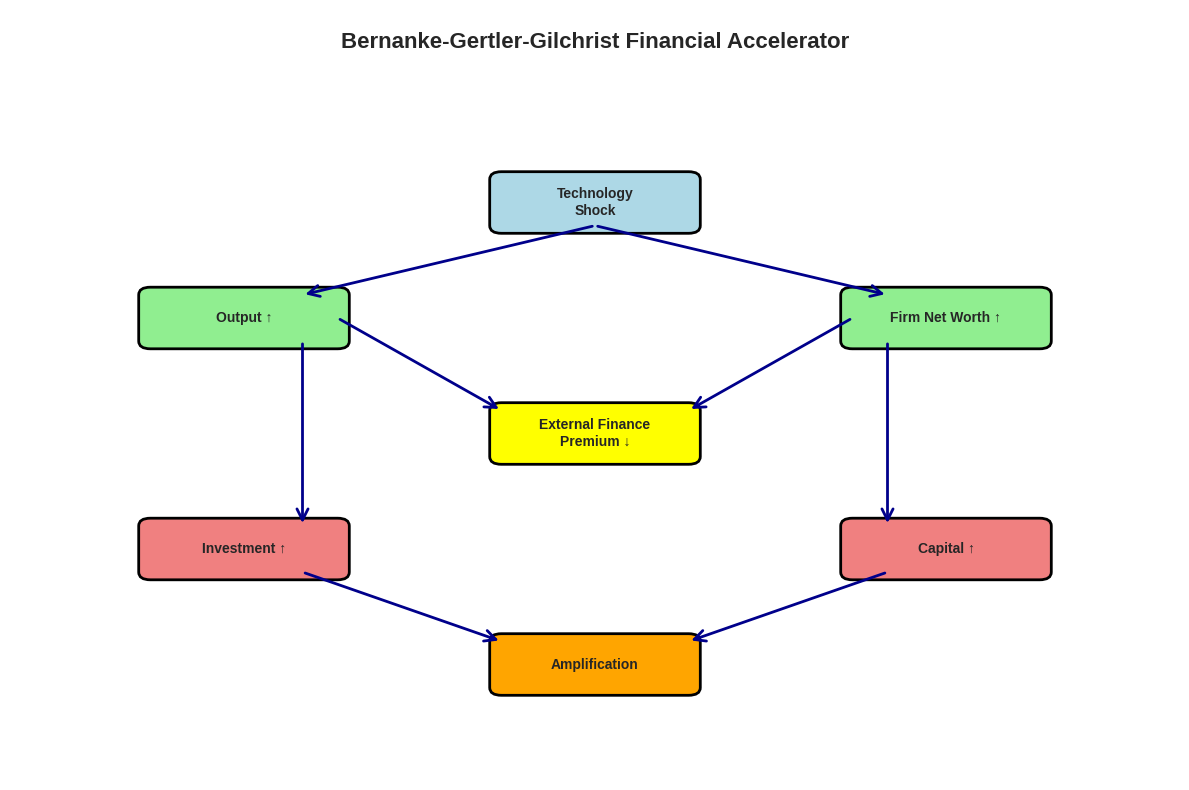

The matplotlib source for this figure: (Note: this script raises an exception after producing the figure.)
"""Generate missing finance and econometrics diagrams."""

import matplotlib.pyplot as plt
import matplotlib.patches as mpatches
from matplotlib.patches import FancyBboxPatch, FancyArrowPatch, Rectangle
import numpy as np

# Set style
plt.style.use('seaborn-v0_8-darkgrid')

def create_bgg_accelerator():
    """Create BGG accelerator diagram."""
    fig, ax = plt.subplots(figsize=(12, 8))
    ax.axis('off')
    ax.set_xlim(0, 10)
    ax.set_ylim(0, 10)

    # Title
    ax.text(5, 9.5, 'Bernanke-Gertler-Gilchrist Financial Accelerator',
            ha='center', fontsize=16, fontweight='bold')

    # Boxes
    boxes = [
        ('Technology\nShock', 5, 7.5, 'lightblue'),
        ('Output ↑', 2, 6, 'lightgreen'),
        ('Firm Net Worth ↑', 8, 6, 'lightgreen'),
        ('External Finance\nPremium ↓', 5, 4.5, 'yellow'),
        ('Investment ↑', 2, 3, 'lightcoral'),
        ('Capital ↑', 8, 3, 'lightcoral'),
        ('Amplification', 5, 1.5, 'orange'),
    ]

    for text, x, y, color in boxes:
        box = FancyBboxPatch((x-0.8, y-0.3), 1.6, 0.6,
                              boxstyle="round,pad=0.1",
                              edgecolor='black', facecolor=color, linewidth=2)
        ax.add_patch(box)
        ax.text(x, y, text, ha='center', va='center', fontsize=10, fontweight='bold')

    # Arrows
    arrows = [
        (5, 7.2, 2.5, 6.3), (5, 7.2, 7.5, 6.3),
        (2.5, 5.7, 2.5, 3.3), (7.5, 5.7, 7.5, 3.3),
        (2.8, 6, 4.2, 4.8), (7.2, 6, 5.8, 4.8),
        (2.5, 2.7, 4.2, 1.8), (7.5, 2.7, 5.8, 1.8),
    ]

    for x1, y1, x2, y2 in arrows:
        arrow = FancyArrowPatch((x1, y1), (x2, y2),
                                arrowstyle='->', mutation_scale=20,
                                linewidth=2, color='darkblue')
        ax.add_patch(arrow)

    plt.tight_layout()
    plt.savefig('images/png/bgg_accelerator.png', dpi=150, bbox_inches='tight')
    plt.close()
    print('✓ Created bgg_accelerator.png')

def create_cml_sml_distinction():
    """Create CML vs SML diagram."""
    fig, (ax1, ax2) = plt.subplots(1, 2, figsize=(14, 6))

    # CML
    sigma = np.linspace(0, 0.3, 100)
    rf = 0.02
    mu_m = 0.10
    sigma_m = 0.20
    cml = rf + (mu_m - rf) / sigma_m * sigma

    ax1.plot(sigma, cml, 'b-', linewidth=2, label='CML')
    ax1.scatter([0, sigma_m], [rf, mu_m], c='red', s=100, zorder=5)
    ax1.text(0, rf-0.01, 'Rf', ha='center')
    ax1.text(sigma_m, mu_m+0.01, 'Market', ha='center')
    ax1.set_xlabel('Portfolio Standard Deviation (σ)', fontsize=12)
    ax1.set_ylabel('Expected Return E(R)', fontsize=12)
    ax1.set_title('Capital Market Line (CML)', fontsize=14, fontweight='bold')
    ax1.legend()
    ax1.grid(True, alpha=0.3)

    # SML
    beta = np.linspace(0, 2, 100)
    sml = rf + (mu_m - rf) * beta

    ax2.plot(beta, sml, 'r-', linewidth=2, label='SML')
    ax2.scatter([0, 1], [rf, mu_m], c='blue', s=100, zorder=5)
    ax2.text(0, rf-0.01, 'Rf', ha='center')
    ax2.text(1, mu_m+0.01, 'Market', ha='center')
    ax2.set_xlabel('Beta (β)', fontsize=12)
    ax2.set_ylabel('Expected Return E(R)', fontsize=12)
    ax2.set_title('Security Market Line (SML)', fontsize=14, fontweight='bold')
    ax2.legend()
    ax2.grid(True, alpha=0.3)

    plt.tight_layout()
    plt.savefig('images/png/cml_sml_distinction.png', dpi=150, bbox_inches='tight')
    plt.close()
    print('✓ Created cml_sml_distinction.png')

def create_cointegration_visualization():
    """Create cointegration visualization."""
    np.random.seed(42)
    t = np.arange(0, 100)
    trend = 0.5 * t
    noise1 = np.cumsum(np.random.randn(100) * 0.5)
    noise2 = np.cumsum(np.random.randn(100) * 0.5)

    x = trend + noise1
    y = trend + noise2  # Cointegrated with x

    fig, (ax1, ax2) = plt.subplots(2, 1, figsize=(12, 8))

    # Time series
    ax1.plot(t, x, label='Series X', linewidth=2)
    ax1.plot(t, y, label='Series Y', linewidth=2)
    ax1.set_xlabel('Time', fontsize=12)
    ax1.set_ylabel('Value', fontsize=12)
    ax1.set_title('Cointegrated Time Series', fontsize=14, fontweight='bold')
    ax1.legend()
    ax1.grid(True, alpha=0.3)

    # Spread (stationary)
    spread = x - y
    ax2.plot(t, spread, linewidth=2, color='green')
    ax2.axhline(y=0, color='red', linestyle='--', label='Mean')
    ax2.fill_between(t, spread, alpha=0.3, color='green')
    ax2.set_xlabel('Time', fontsize=12)
    ax2.set_ylabel('Spread (X - Y)', fontsize=12)
    ax2.set_title('Cointegration Spread (Stationary)', fontsize=14, fontweight='bold')
    ax2.legend()
    ax2.grid(True, alpha=0.3)

    plt.tight_layout()
    plt.savefig('images/png/cointegration_visualization.png', dpi=150, bbox_inches='tight')
    plt.close()
    print('✓ Created cointegration_visualization.png')

def create_fama_macbeth_procedure():
    """Create Fama-MacBeth procedure flowchart."""
    fig, ax = plt.subplots(figsize=(10, 12))
    ax.axis('off')
    ax.set_xlim(0, 10)
    ax.set_ylim(0, 12)

    ax.text(5, 11.5, 'Fama-MacBeth Two-Step Procedure',
            ha='center', fontsize=16, fontweight='bold')

    steps = [
        ('Step 1: Cross-Sectional Regressions', 5, 10, 'lightblue'),
        ('For each time period t:\nRᵢ,ₜ = γ₀,ₜ + γ₁,ₜβᵢ + εᵢ,ₜ', 5, 8.5, 'lightyellow'),
        ('Estimate risk premium γ₁,ₜ\nfor each period', 5, 7, 'lightgreen'),
        ('Step 2: Time-Series Analysis', 5, 5.5, 'lightblue'),
        ('Average risk premiums:\nγ̄₁ = (1/T)Σₜ γ₁,ₜ', 5, 4, 'lightyellow'),
        ('Test significance using\ntime-series standard errors', 5, 2.5, 'lightgreen'),
        ('Result: Risk Premium Estimate\nwith Robust Standard Errors', 5, 1, 'lightcoral'),
    ]

    y_pos = 10
    for text, x, y, color in steps:
        box = FancyBboxPatch((x-1.5, y-0.4), 3, 0.8,
                              boxstyle="round,pad=0.1",
                              edgecolor='black', facecolor=color, linewidth=2)
        ax.add_patch(box)
        ax.text(x, y, text, ha='center', va='center', fontsize=10)

        if y > 1.5:
            arrow = FancyArrowPatch((x, y-0.5), (x, y-1.1),
                                    arrowstyle='->', mutation_scale=20,
                                    linewidth=2, color='darkblue')
            ax.add_patch(arrow)

    plt.tight_layout()
    plt.savefig('images/png/fama_macbeth_procedure.png', dpi=150, bbox_inches='tight')
    plt.close()
    print('✓ Created fama_macbeth_procedure.png')

def create_binomial_tree():
    """Create binomial tree for option pricing."""
    fig, ax = plt.subplots(figsize=(12, 8))
    ax.axis('off')
    ax.set_xlim(0, 10)
    ax.set_ylim(0, 10)

    ax.text(5, 9.5, 'Binomial Tree for Option Pricing',
            ha='center', fontsize=16, fontweight='bold')

    # Parameters
    S0 = 100
    u = 1.1
    d = 0.9

    # Tree nodes
    nodes = [
        (1, 5, S0),
        (3, 7, S0*u),
        (3, 3, S0*d),
        (5, 8.5, S0*u*u),
        (5, 5, S0*u*d),
        (5, 1.5, S0*d*d),
    ]

    for x, y, price in nodes:
        circle = plt.Circle((x, y), 0.4, color='lightblue', ec='black', linewidth=2)
        ax.add_patch(circle)
        ax.text(x, y, f'${price:.1f}', ha='center', va='center', fontweight='bold')

    # Edges
    edges = [
        (1.4, 5.3, 2.6, 6.7, 'u'),
        (1.4, 4.7, 2.6, 3.3, 'd'),
        (3.4, 7.3, 4.6, 8.2, 'u'),
        (3.4, 6.7, 4.6, 5.3, 'd'),
        (3.4, 3.3, 4.6, 4.7, 'u'),
        (3.4, 2.7, 4.6, 1.8, 'd'),
    ]

    for x1, y1, x2, y2, label in edges:
        ax.plot([x1, x2], [y1, y2], 'k-', linewidth=2)
        mid_x, mid_y = (x1+x2)/2, (y1+y2)/2
        offset = 0.2 if label == 'u' else -0.2
        ax.text(mid_x, mid_y+offset, label, fontsize=10, style='italic')

    # Add time labels
    ax.text(1, 0.5, 't=0', ha='center', fontsize=12)
    ax.text(3, 0.5, 't=1', ha='center', fontsize=12)
    ax.text(5, 0.5, 't=2', ha='center', fontsize=12)

    plt.tight_layout()
    plt.savefig('images/png/binomial_tree_viz.png', dpi=150, bbox_inches='tight')
    plt.close()
    print('✓ Created binomial_tree_viz.png')

def create_option_payoffs():
    """Create call and put option payoff diagrams."""
    S = np.linspace(50, 150, 100)
    K = 100

    call_payoff = np.maximum(S - K, 0)
    put_payoff = np.maximum(K - S, 0)

    fig, (ax1, ax2) = plt.subplots(1, 2, figsize=(14, 6))

    # Call option
    ax1.plot(S, call_payoff, 'b-', linewidth=3, label='Call Payoff')
    ax1.axhline(y=0, color='k', linestyle='-', linewidth=0.5)
    ax1.axvline(x=K, color='r', linestyle='--', label=f'Strike K={K}')
    ax1.fill_between(S, call_payoff, alpha=0.3)
    ax1.set_xlabel('Stock Price at Expiration (S)', fontsize=12)
    ax1.set_ylabel('Payoff', fontsize=12)
    ax1.set_title('Call Option Payoff', fontsize=14, fontweight='bold')
    ax1.legend()
    ax1.grid(True, alpha=0.3)

    # Put option
    ax2.plot(S, put_payoff, 'r-', linewidth=3, label='Put Payoff')
    ax2.axhline(y=0, color='k', linestyle='-', linewidth=0.5)
    ax2.axvline(x=K, color='b', linestyle='--', label=f'Strike K={K}')
    ax2.fill_between(S, put_payoff, alpha=0.3, color='red')
    ax2.set_xlabel('Stock Price at Expiration (S)', fontsize=12)
    ax2.set_ylabel('Payoff', fontsize=12)
    ax2.set_title('Put Option Payoff', fontsize=14, fontweight='bold')
    ax2.legend()
    ax2.grid(True, alpha=0.3)

    plt.tight_layout()
    plt.savefig('images/png/call_put_payoffs.png', dpi=150, bbox_inches='tight')
    plt.close()
    print('✓ Created call_put_payoffs.png')

def create_var_identification():
    """Create VAR identification diagram."""
    fig, ax = plt.subplots(figsize=(12, 10))
    ax.axis('off')
    ax.set_xlim(0, 10)
    ax.set_ylim(0, 10)

    ax.text(5, 9.5, 'VAR Identification Strategies',
            ha='center', fontsize=16, fontweight='bold')

    boxes = [
        ('Reduced Form VAR\nYₜ = A₁Yₜ₋₁ + ... + AₚYₜ₋ₚ + uₜ', 5, 8, 'lightblue', 2),
        ('Choleski\nDecomposition', 2, 6, 'lightgreen', 1.2),
        ('Structural\nRestrictions', 5, 6, 'yellow', 1.2),
        ('Sign\nRestrictions', 8, 6, 'lightcoral', 1.2),
        ('Recursive\nOrdering', 2, 4, 'lightyellow', 1.2),
        ('Long-run\nRestrictions', 5, 4, 'lightyellow', 1.2),
        ('Economic\nTheory', 8, 4, 'lightyellow', 1.2),
        ('Identified\nStructural Shocks', 5, 2, 'orange', 2),
        ('Impulse Response\nFunctions', 5, 0.5, 'lightgreen', 2),
    ]

    for text, x, y, color, width in boxes:
        box = FancyBboxPatch((x-width/2, y-0.4), width, 0.8,
                              boxstyle="round,pad=0.1",
                              edgecolor='black', facecolor=color, linewidth=2)
        ax.add_patch(box)
        ax.text(x, y, text, ha='center', va='center', fontsize=9)

    # Arrows
    arrows = [
        (5, 7.6, 2.5, 6.4),
        (5, 7.6, 5, 6.4),
        (5, 7.6, 7.5, 6.4),
        (2, 5.6, 2, 4.4),
        (5, 5.6, 5, 4.4),
        (8, 5.6, 8, 4.4),
        (2, 3.6, 4, 2.4),
        (5, 3.6, 5, 2.4),
        (8, 3.6, 6, 2.4),
        (5, 1.6, 5, 0.9),
    ]

    for x1, y1, x2, y2 in arrows:
        arrow = FancyArrowPatch((x1, y1), (x2, y2),
                                arrowstyle='->', mutation_scale=15,
                                linewidth=1.5, color='darkblue')
        ax.add_patch(arrow)

    plt.tight_layout()
    plt.savefig('images/png/var_identification_diagram.png', dpi=150, bbox_inches='tight')
    plt.close()
    print('✓ Created var_identification_diagram.png')

# Create all missing images
if __name__ == '__main__':
    print('Generating missing images...')
    create_bgg_accelerator()
    create_cml_sml_distinction()
    create_cointegration_visualization()
    create_fama_macbeth_procedure()
    create_binomial_tree()
    create_option_payoffs()
    create_var_identification()
    print('\n✓ All missing images created successfully!')
